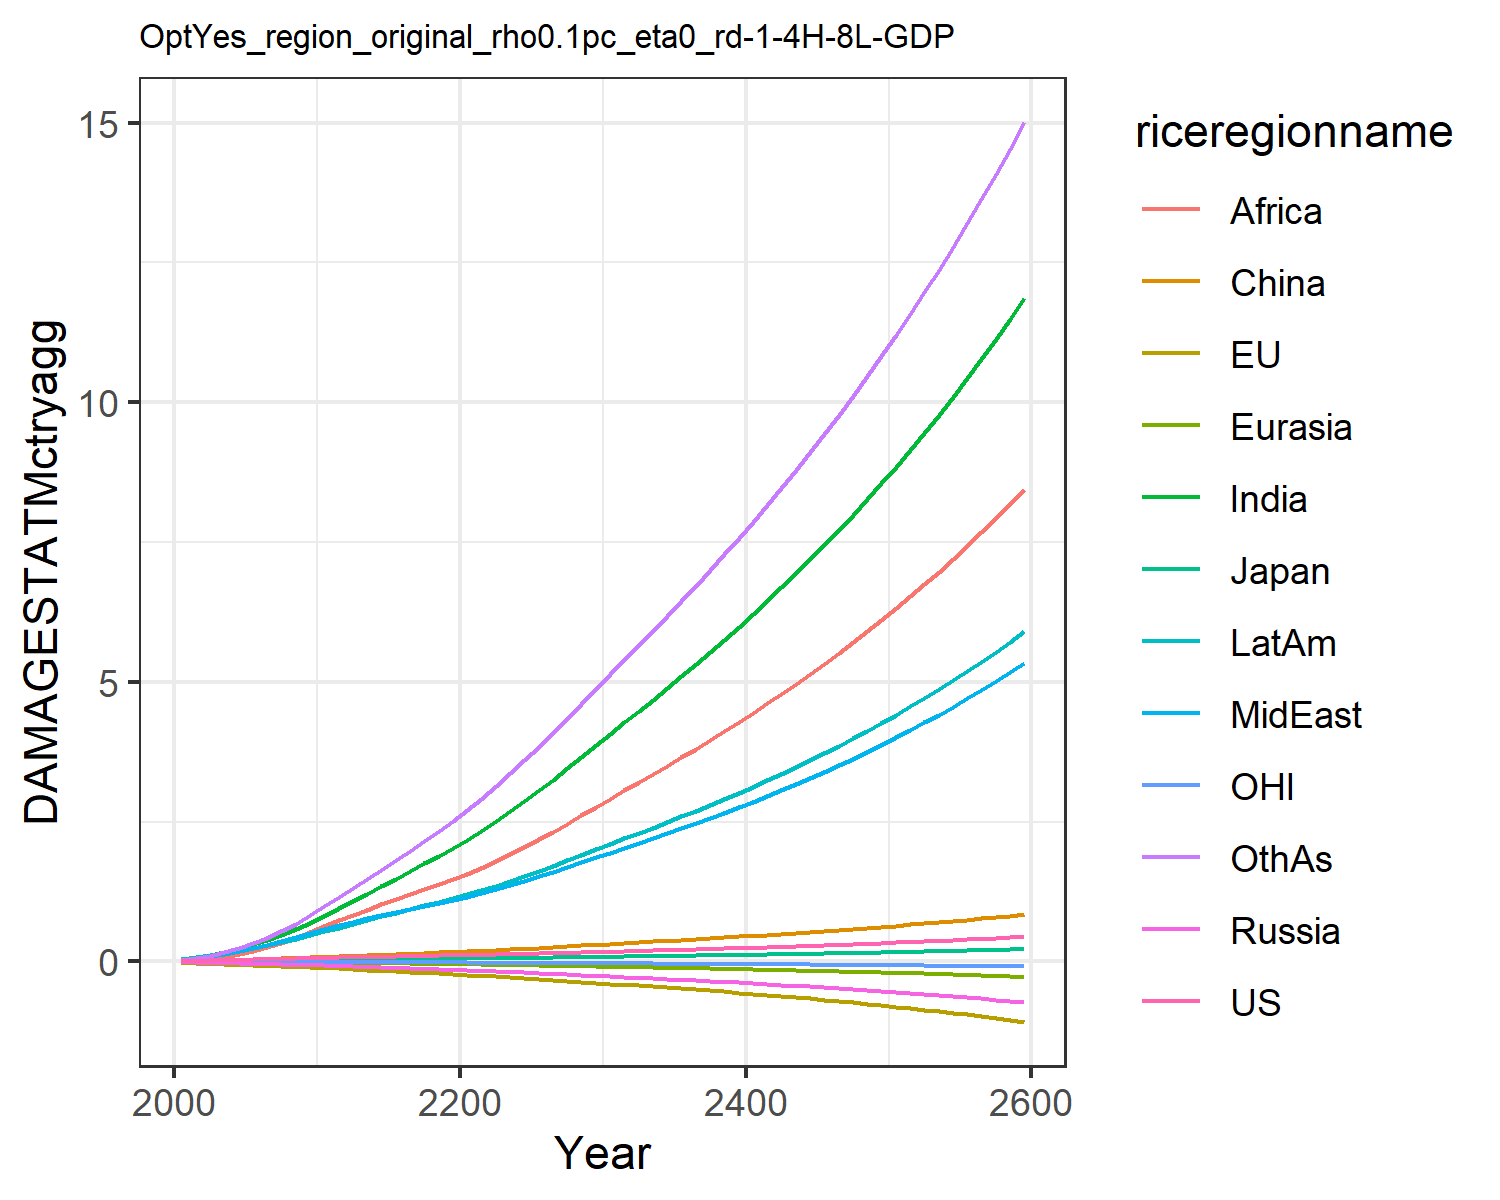

Data behind this chart, as committed beside it:
0.007478281832979454, -0.02180058759567689, 0.007208811494676664, -0.012941089953060345, -0.0018130655973688644, 0.00395249353461779, 0.02779970990191068, 0.029216718629302748, 0.011889023487370655, 0.03758942010103901, -0.0019022340039559968, 0.03160272457524255
0.01328, -0.03132, 0.01018, -0.02089, -0.002868, 0.01169, 0.06234, 0.05828, 0.02679, 0.07, -0.002881, 0.05936
0.01884, -0.04108, 0.0127, -0.02696, -0.004173, 0.01777, 0.1042, 0.09256, 0.04972, 0.1067, -0.003807, 0.1017
0.02453, -0.05078, 0.01473, -0.03264, -0.005665, 0.02452, 0.1595, 0.1352, 0.08445, 0.15, -0.004728, 0.161
0.03027, -0.06048, 0.01601, -0.03818, -0.007312, 0.03154, 0.2276, 0.1851, 0.1325, 0.1974, -0.005609, 0.2371
0.03577, -0.06969, 0.01761, -0.04364, -0.009059, 0.03852, 0.303, 0.2376, 0.1893, 0.2457, -0.006406, 0.3247
0.04104, -0.07846, 0.01942, -0.04898, -0.01091, 0.04578, 0.3852, 0.2934, 0.2534, 0.2962, -0.007134, 0.4235
0.04644, -0.0872, 0.02113, -0.05408, -0.01287, 0.05321, 0.4777, 0.3562, 0.3307, 0.3502, -0.007853, 0.5384
0.05206, -0.09595, 0.02275, -0.05897, -0.01492, 0.06081, 0.5806, 0.4264, 0.4226, 0.4078, -0.008566, 0.6704
0.05801, -0.1047, 0.02432, -0.0637, -0.01706, 0.06855, 0.6941, 0.5052, 0.5308, 0.4692, -0.009273, 0.8203
0.06419, -0.1152, 0.02645, -0.07027, -0.01959, 0.07787, 0.8179, 0.5802, 0.6392, 0.535, -0.01014, 0.9809
0.06959, -0.127, 0.02897, -0.07858, -0.0225, 0.08854, 0.9455, 0.6412, 0.7348, 0.6006, -0.01114, 1.144
0.07551, -0.14, 0.03178, -0.08764, -0.02563, 0.09845, 1.078, 0.7063, 0.8297, 0.6707, -0.01224, 1.303
0.08077, -0.1525, 0.03437, -0.09643, -0.02877, 0.1084, 1.211, 0.7672, 0.9244, 0.7383, -0.0133, 1.467
0.08566, -0.1647, 0.03686, -0.1051, -0.03195, 0.1183, 1.345, 0.8254, 1.019, 0.8043, -0.01433, 1.636
0.09037, -0.1769, 0.0393, -0.1138, -0.03518, 0.1283, 1.479, 0.8818, 1.112, 0.8694, -0.01537, 1.807
0.09504, -0.1891, 0.04173, -0.1227, -0.03846, 0.1384, 1.614, 0.937, 1.204, 0.934, -0.01641, 1.98
0.09975, -0.2015, 0.04418, -0.1317, -0.04179, 0.1485, 1.75, 0.9912, 1.294, 0.9983, -0.01746, 2.155
0.1046, -0.2142, 0.04668, -0.1409, -0.04518, 0.1588, 1.885, 1.045, 1.383, 1.063, -0.01854, 2.331
0.1095, -0.227, 0.04923, -0.1504, -0.04863, 0.1693, 2.021, 1.098, 1.469, 1.127, -0.01963, 2.507
0.1146, -0.2403, 0.05186, -0.16, -0.05223, 0.1803, 2.168, 1.157, 1.563, 1.197, -0.02075, 2.698
0.1197, -0.2541, 0.0546, -0.1696, -0.05603, 0.1919, 2.333, 1.224, 1.667, 1.274, -0.02191, 2.909
0.1249, -0.2684, 0.05743, -0.1794, -0.05995, 0.204, 2.505, 1.295, 1.787, 1.356, -0.0231, 3.13
0.1304, -0.2831, 0.06036, -0.1895, -0.06398, 0.2164, 2.683, 1.368, 1.914, 1.44, -0.02433, 3.359
0.136, -0.2982, 0.06338, -0.1998, -0.06812, 0.2292, 2.867, 1.444, 2.045, 1.527, -0.02559, 3.594
0.1419, -0.3137, 0.0665, -0.2105, -0.07237, 0.2424, 3.056, 1.521, 2.181, 1.617, -0.02689, 3.836
0.148, -0.3298, 0.06974, -0.2215, -0.07673, 0.2561, 3.251, 1.602, 2.321, 1.71, -0.02823, 4.086
0.1543, -0.3464, 0.07309, -0.2328, -0.08121, 0.2701, 3.45, 1.685, 2.464, 1.805, -0.02962, 4.341
0.1609, -0.3635, 0.07655, -0.2444, -0.0858, 0.2845, 3.654, 1.77, 2.611, 1.903, -0.03104, 4.602
0.1676, -0.381, 0.08011, -0.2563, -0.0905, 0.2992, 3.863, 1.857, 2.761, 2.003, -0.0325, 4.869
0.1743, -0.3983, 0.08361, -0.268, -0.09513, 0.3137, 4.069, 1.943, 2.91, 2.102, -0.03394, 5.133
0.1809, -0.4148, 0.08698, -0.2794, -0.09965, 0.3275, 4.271, 2.027, 3.055, 2.198, -0.03533, 5.39
0.1875, -0.4315, 0.09038, -0.2909, -0.1042, 0.3414, 4.473, 2.112, 3.2, 2.294, -0.03672, 5.649
0.1943, -0.4485, 0.09383, -0.3026, -0.1088, 0.3554, 4.678, 2.198, 3.348, 2.391, -0.03814, 5.911
0.2012, -0.4657, 0.09734, -0.3145, -0.1134, 0.3696, 4.886, 2.286, 3.497, 2.49, -0.03959, 6.175
0.2083, -0.4833, 0.1009, -0.3266, -0.1182, 0.384, 5.097, 2.375, 3.648, 2.59, -0.04106, 6.444
0.2155, -0.5013, 0.1046, -0.3389, -0.123, 0.3986, 5.311, 2.467, 3.801, 2.693, -0.04257, 6.717
0.223, -0.5197, 0.1084, -0.3516, -0.1279, 0.4136, 5.529, 2.56, 3.958, 2.798, -0.04412, 6.996
0.2306, -0.5386, 0.1123, -0.3645, -0.133, 0.4288, 5.752, 2.655, 4.117, 2.905, -0.04571, 7.279
0.2384, -0.558, 0.1162, -0.3778, -0.1381, 0.4443, 5.979, 2.753, 4.279, 3.014, -0.04734, 7.567
0.2464, -0.5779, 0.1203, -0.3914, -0.1434, 0.4601, 6.211, 2.853, 4.444, 3.126, -0.049, 7.862
0.2547, -0.5982, 0.1245, -0.4053, -0.1487, 0.4763, 6.447, 2.955, 4.613, 3.24, -0.05072, 8.162
0.2631, -0.6192, 0.1287, -0.4196, -0.1542, 0.4928, 6.689, 3.06, 4.785, 3.358, -0.05248, 8.469
0.2718, -0.6406, 0.1331, -0.4342, -0.1599, 0.5096, 6.936, 3.168, 4.961, 3.478, -0.05429, 8.782
0.2807, -0.6627, 0.1376, -0.4492, -0.1656, 0.5269, 7.189, 3.278, 5.141, 3.601, -0.05614, 9.103
0.2898, -0.6854, 0.1423, -0.4646, -0.1715, 0.5445, 7.447, 3.391, 5.325, 3.727, -0.05805, 9.431
0.2991, -0.7087, 0.147, -0.4804, -0.1776, 0.5625, 7.712, 3.507, 5.513, 3.856, -0.06001, 9.766
0.3087, -0.7326, 0.1519, -0.4967, -0.1838, 0.5809, 7.984, 3.626, 5.706, 3.989, -0.06203, 10.11
0.3186, -0.7572, 0.1569, -0.5133, -0.1902, 0.5997, 8.262, 3.749, 5.903, 4.125, -0.0641, 10.46
0.3287, -0.7826, 0.1621, -0.5305, -0.1967, 0.619, 8.547, 3.874, 6.105, 4.265, -0.06624, 10.82
0.3391, -0.8086, 0.1674, -0.5481, -0.2034, 0.6388, 8.84, 4.003, 6.313, 4.409, -0.06843, 11.19
0.3498, -0.8354, 0.1728, -0.5662, -0.2103, 0.659, 9.141, 4.136, 6.525, 4.557, -0.07069, 11.57
0.3607, -0.863, 0.1784, -0.5848, -0.2174, 0.6798, 9.449, 4.272, 6.744, 4.709, -0.07301, 11.96
0.3719, -0.8914, 0.1842, -0.6039, -0.2247, 0.701, 9.766, 4.412, 6.968, 4.865, -0.07541, 12.36
0.3835, -0.9206, 0.1901, -0.6235, -0.2322, 0.7228, 10.09, 4.556, 7.197, 5.025, -0.07787, 12.77
0.3953, -0.9506, 0.1962, -0.6437, -0.2399, 0.7452, 10.43, 4.704, 7.434, 5.19, -0.0804, 13.2
0.4075, -0.9816, 0.2025, -0.6645, -0.2479, 0.7681, 10.77, 4.857, 7.676, 5.36, -0.08301, 13.63
0.42, -1.014, 0.209, -0.6859, -0.256, 0.7916, 11.12, 5.013, 7.926, 5.534, -0.0857, 14.08
0.4329, -1.046, 0.2156, -0.708, -0.2644, 0.8157, 11.49, 5.175, 8.182, 5.714, -0.08847, 14.54
0.4461, -1.08, 0.2225, -0.7306, -0.2731, 0.8404, 11.86, 5.341, 8.445, 5.899, -0.09132, 15.01
